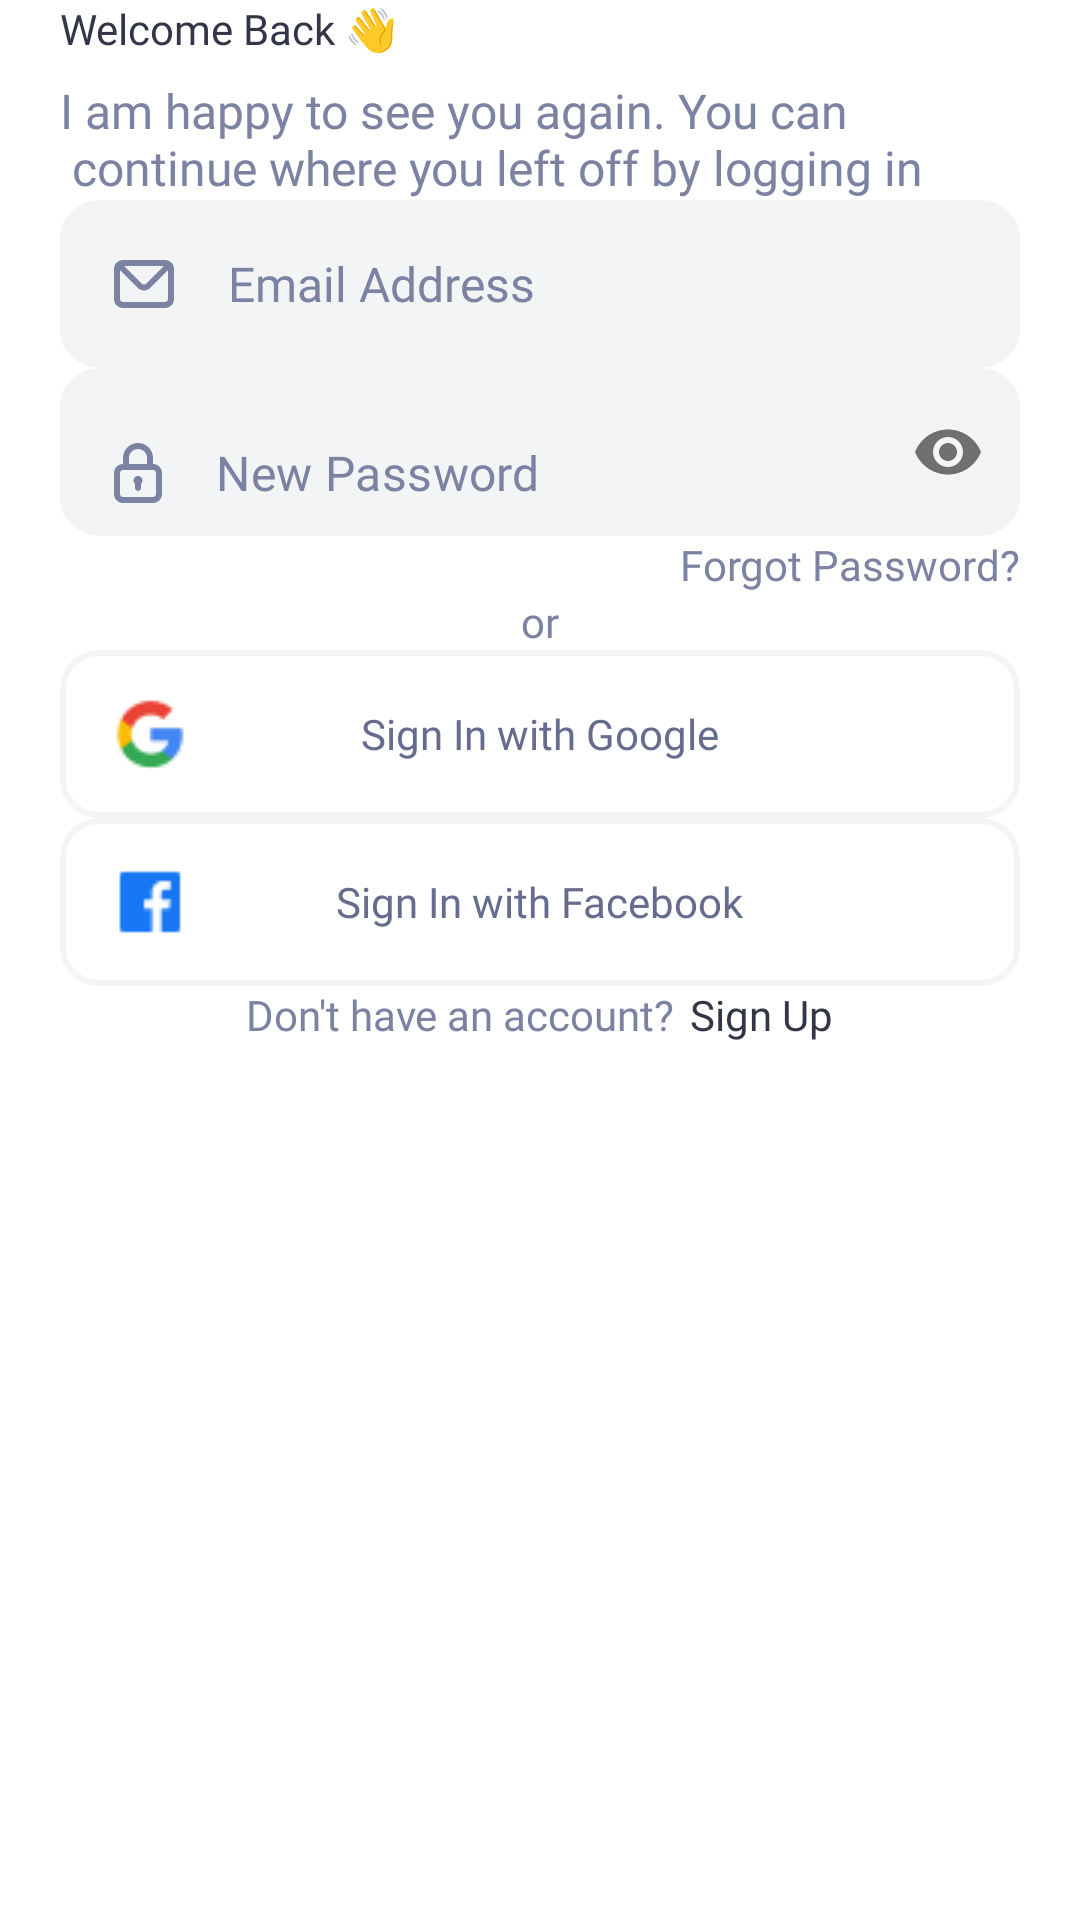

Android layout source for this screen:
<!-- AndroidManifest.xml: application theme Theme.NuntiumNews -->
<!-- res/layout/fragment_login.xml -->
<?xml version="1.0" encoding="utf-8"?>
<RelativeLayout xmlns:android="http://schemas.android.com/apk/res/android"
    xmlns:app="http://schemas.android.com/apk/res-auto"
    xmlns:tools="http://schemas.android.com/tools"
    android:layout_width="match_parent"
    android:layout_height="match_parent"
    tools:context=".ui.auth.LoginFragment">

    <androidx.core.widget.NestedScrollView
        android:layout_width="match_parent"
        android:layout_height="match_parent">

        <RelativeLayout
            android:layout_width="match_parent"
            android:layout_height="match_parent">

            <TextView
                android:id="@+id/welcome_text"
                style="@style/TextView_Toolbar"
                android:text="@string/welcome_back" />

            <TextView
                android:id="@+id/welcome_desc_text"
                style="@style/TextView_Toolbar_Desc"
                android:layout_below="@id/welcome_text"
                android:text="@string/welcome_desc" />

            <EditText
                android:id="@+id/email_edit_text"
                style="@style/EditText_Auth_Layout"
                android:layout_below="@id/welcome_desc_text"
                android:layout_marginTop="@dimen/_25sdp"
                android:background="@drawable/custom_edit_text_back"
                android:drawableStart="@drawable/custom_email_icon"
                android:drawablePadding="18dp"
                android:hint="@string/email_address"
                android:importantForAutofill="no"
                android:inputType="textEmailAddress|textNoSuggestions"
                android:paddingStart="18dp"
                android:paddingEnd="1dp" />

            <TextView
                android:id="@+id/email_edit_text_error"
                android:layout_width="wrap_content"
                android:layout_height="wrap_content"
                android:layout_below="@id/email_edit_text"
                android:layout_alignParentEnd="true"
                android:layout_marginEnd="30dp"
                android:fontFamily="@font/sf_pro_text_regular"
                android:text="@string/not_empty"
                android:textColor="@color/color_error"
                android:visibility="gone" />

            <com.google.android.material.textfield.TextInputLayout
                android:id="@+id/password_edit_text_layout"
                android:layout_width="match_parent"
                android:layout_height="?actionBarSize"
                android:layout_below="@id/email_edit_text_error"
                android:layout_marginHorizontal="20dp"
                android:layout_marginTop="@dimen/_12sdp"
                android:textColorHint="@color/grey_primary"
                app:boxStrokeWidth="0dp"
                app:boxStrokeWidthFocused="0dp"
                app:endIconMode="password_toggle"
                app:hintAnimationEnabled="false"
                app:hintEnabled="false">

                <com.google.android.material.textfield.TextInputEditText
                    android:id="@+id/password_edit_text"
                    android:layout_width="match_parent"
                    android:layout_height="match_parent"
                    android:background="@drawable/custom_edit_text_back"
                    android:drawableStart="@drawable/custom_password_icon"
                    android:drawablePadding="18dp"
                    android:fontFamily="@font/sf_pro_text_medium"
                    android:hint="@string/new_password"
                    android:importantForAutofill="no"
                    android:inputType="textPassword|textNoSuggestions"
                    android:maxLines="1"
                    android:paddingStart="18dp"
                    android:paddingEnd="1dp"
                    android:textColor="@color/black_primary"
                    android:textColorHint="@color/grey_primary"
                    android:textSize="16sp" />
            </com.google.android.material.textfield.TextInputLayout>

            <TextView
                android:id="@+id/password_edit_text_error"
                android:layout_width="wrap_content"
                android:layout_height="wrap_content"
                android:layout_below="@id/password_edit_text_layout"
                android:layout_alignParentEnd="true"
                android:layout_marginEnd="30dp"
                android:fontFamily="@font/sf_pro_text_regular"
                android:text="@string/not_empty"
                android:textColor="@color/color_error"
                android:visibility="gone" />

            <TextView
                android:id="@+id/forgot_password_text"
                android:layout_width="wrap_content"
                android:layout_height="wrap_content"
                android:layout_below="@id/password_edit_text_error"
                android:layout_alignParentEnd="true"
                android:layout_marginStart="20dp"
                android:layout_marginTop="@dimen/_12sdp"
                android:layout_marginEnd="20dp"
                android:fontFamily="@font/sf_pro_text_medium"
                android:text="@string/forgot_password"
                android:textColor="@color/grey_primary"
                android:textSize="@dimen/_12sdp" />

            <com.google.android.material.button.MaterialButton
                android:id="@+id/btn_sign_in"
                style="@style/Button_Style_Auth"
                android:layout_below="@id/forgot_password_text"
                android:layout_marginTop="@dimen/_18sdp"
                android:text="@string/sign_in" />

            <TextView
                android:id="@+id/or_text"
                android:layout_width="wrap_content"
                android:layout_height="wrap_content"
                android:layout_below="@id/btn_sign_in"
                android:layout_centerHorizontal="true"
                android:layout_marginStart="20dp"
                android:layout_marginTop="@dimen/_36sdp"
                android:layout_marginEnd="20dp"
                android:fontFamily="@font/sf_pro_text_semibold"
                android:text="@string/or"
                android:textColor="@color/grey_primary"
                android:textSize="@dimen/_12sdp" />

            <RelativeLayout
                android:id="@+id/sign_in_google"
                android:layout_width="match_parent"
                android:layout_height="?actionBarSize"
                android:layout_below="@id/or_text"
                android:layout_centerHorizontal="true"
                android:layout_marginHorizontal="20dp"
                android:layout_marginTop="@dimen/_36sdp"
                android:background="@drawable/layout_btn_back">

                <ImageView
                    android:id="@+id/google_image"
                    android:layout_width="wrap_content"
                    android:layout_height="wrap_content"
                    android:layout_centerVertical="true"
                    android:layout_marginStart="18dp"
                    android:contentDescription="@string/sign_in_with_google"
                    android:src="@drawable/google_logo" />

                <TextView
                    android:id="@+id/google_text"
                    android:layout_width="wrap_content"
                    android:layout_height="wrap_content"
                    android:layout_centerHorizontal="true"
                    android:layout_centerVertical="true"
                    android:fontFamily="@font/sf_pro_text_semibold"
                    android:text="@string/sign_in_with_google"
                    android:textColor="@color/grey_darker"
                    android:textSize="@dimen/_12sdp" />

            </RelativeLayout>

            <RelativeLayout
                android:id="@+id/sign_in_facebook"
                android:layout_width="match_parent"
                android:layout_height="?actionBarSize"
                android:layout_below="@id/sign_in_google"
                android:layout_centerHorizontal="true"
                android:layout_marginHorizontal="20dp"
                android:layout_marginTop="@dimen/_12sdp"
                android:background="@drawable/layout_btn_back">

                <ImageView
                    android:id="@+id/facebook_image"
                    android:layout_width="wrap_content"
                    android:layout_height="wrap_content"
                    android:layout_centerVertical="true"
                    android:layout_marginStart="18dp"
                    android:contentDescription="@string/sign_in_with_facebook"
                    android:src="@drawable/facebook_logo" />

                <TextView
                    android:id="@+id/facebook_text"
                    android:layout_width="wrap_content"
                    android:layout_height="wrap_content"
                    android:layout_centerHorizontal="true"
                    android:layout_centerVertical="true"
                    android:fontFamily="@font/sf_pro_text_semibold"
                    android:text="@string/sign_in_with_facebook"
                    android:textColor="@color/grey_darker"
                    android:textSize="@dimen/_12sdp" />

            </RelativeLayout>

            <LinearLayout
                android:layout_width="wrap_content"
                android:layout_height="wrap_content"
                android:layout_below="@id/sign_in_facebook"
                android:layout_centerHorizontal="true"
                android:layout_marginTop="@dimen/_36sdp"
                android:layout_marginBottom="20dp"
                android:gravity="center">

                <TextView
                    android:id="@+id/question_text"
                    android:layout_width="wrap_content"
                    android:layout_height="wrap_content"
                    android:fontFamily="@font/sf_pro_text_medium"
                    android:text="@string/have_account"
                    android:textColor="@color/grey_primary"
                    android:textSize="@dimen/_12sdp" />

                <TextView
                    android:id="@+id/sign_up_text"
                    android:layout_width="wrap_content"
                    android:layout_height="wrap_content"
                    android:layout_marginStart="5dp"
                    android:fontFamily="@font/sf_pro_text_medium"
                    android:text="@string/sign_up"
                    android:textColor="@color/black_primary"
                    android:textSize="@dimen/_12sdp" />

            </LinearLayout>


        </RelativeLayout>
    </androidx.core.widget.NestedScrollView>

</RelativeLayout>
<!-- resources referenced by this layout -->
<resources>
  <color name="black_primary">#333647</color>
  <color name="color_error">#FF0000</color>
  <color name="grey_darker">#666C8E</color>
  <color name="grey_primary">#7C82A1</color>
  <!-- drawable custom_email_icon (drawable) -->
  <?xml version="1.0" encoding="utf-8"?>
  <selector xmlns:android="http://schemas.android.com/apk/res/android">
      <item android:state_focused="false" android:drawable="@drawable/ic_email_grey_primary"/>
      <item android:state_focused="true" android:drawable="@drawable/ic_email_pruple_color"/>
  </selector>
  <!-- drawable custom_password_icon (drawable) -->
  <?xml version="1.0" encoding="utf-8"?>
  <selector xmlns:android="http://schemas.android.com/apk/res/android">
      <item android:state_focused="true" android:drawable="@drawable/ic_lock_pruple_primary"/>
      <item android:state_focused="false" android:drawable="@drawable/ic_lock_grey_primary"/>
  </selector>
  <!-- drawable layout_btn_back (drawable) -->
  <?xml version="1.0" encoding="utf-8"?>
  <selector xmlns:android="http://schemas.android.com/apk/res/android">
      <item>
          <shape>
              <corners android:radius="12dp"/>
              <stroke android:color="#F3F4F6" android:width="2dp"/>
          </shape>
      </item>
  </selector>
  <string name="email_address">Email Address</string>
  <string name="forgot_password">Forgot Password?</string>
  <string name="have_account">Don\'t have an account?</string>
  <string name="new_password">New Password</string>
  <string name="not_empty">Not empty</string>
  <string name="or">or</string>
  <string name="sign_in">Sign In</string>
  <string name="sign_in_with_facebook">Sign In with Facebook</string>
  <string name="sign_in_with_google">Sign In with Google</string>
  <string name="sign_up">Sign Up</string>
  <string name="welcome_back">Welcome Back 👋</string>
  <string name="welcome_desc">I am happy to see you again. You can \n continue where you left off by logging in</string>
  <style name="TextView_Toolbar" parent="">
          <item name="android:layout_marginStart">20dp</item>
          <item name="fontFamily">@font/sf_pro_text_semibold</item>
          <item name="android:textSize">@dimen/_18sdp</item>
          <item name="android:layout_marginTop">@dimen/_30sdp</item>
          <item name="android:textColor">@color/black_primary</item>
          <item name="android:layout_alignParentStart">true</item>
          <item name="android:layout_alignParentTop">true</item>
          <item name="android:layout_height">wrap_content</item>
          <item name="android:layout_width">wrap_content</item>
      </style>
  <style name="Theme.NuntiumNews" parent="Theme.MaterialComponents.Light.NoActionBar">
          
          <item name="colorPrimary">@color/purple_500</item>
          <item name="colorPrimaryVariant">@color/purple_700</item>
          <item name="colorOnPrimary">@color/white</item>
          
          <item name="colorSecondary">@color/teal_200</item>
          <item name="colorSecondaryVariant">@color/teal_700</item>
          <item name="colorOnSecondary">@color/black</item>
          
          <item name="android:statusBarColor" tools:targetApi="l">@color/white</item>
          <item name="android:windowLightStatusBar" tools:targetApi="m">true</item>
  
          
      </style>
  <color name="white">#FFFFFFFF</color>
  <color name="purple_primary">#475AD7</color>
  <color name="grey_lighter">#F3F4F6</color>
  <color name="purple_500">#FF6200EE</color>
  <color name="purple_700">#FF3700B3</color>
  <color name="teal_200">#FF03DAC5</color>
  <color name="teal_700">#FF018786</color>
  <color name="black">#FF000000</color>
</resources>
